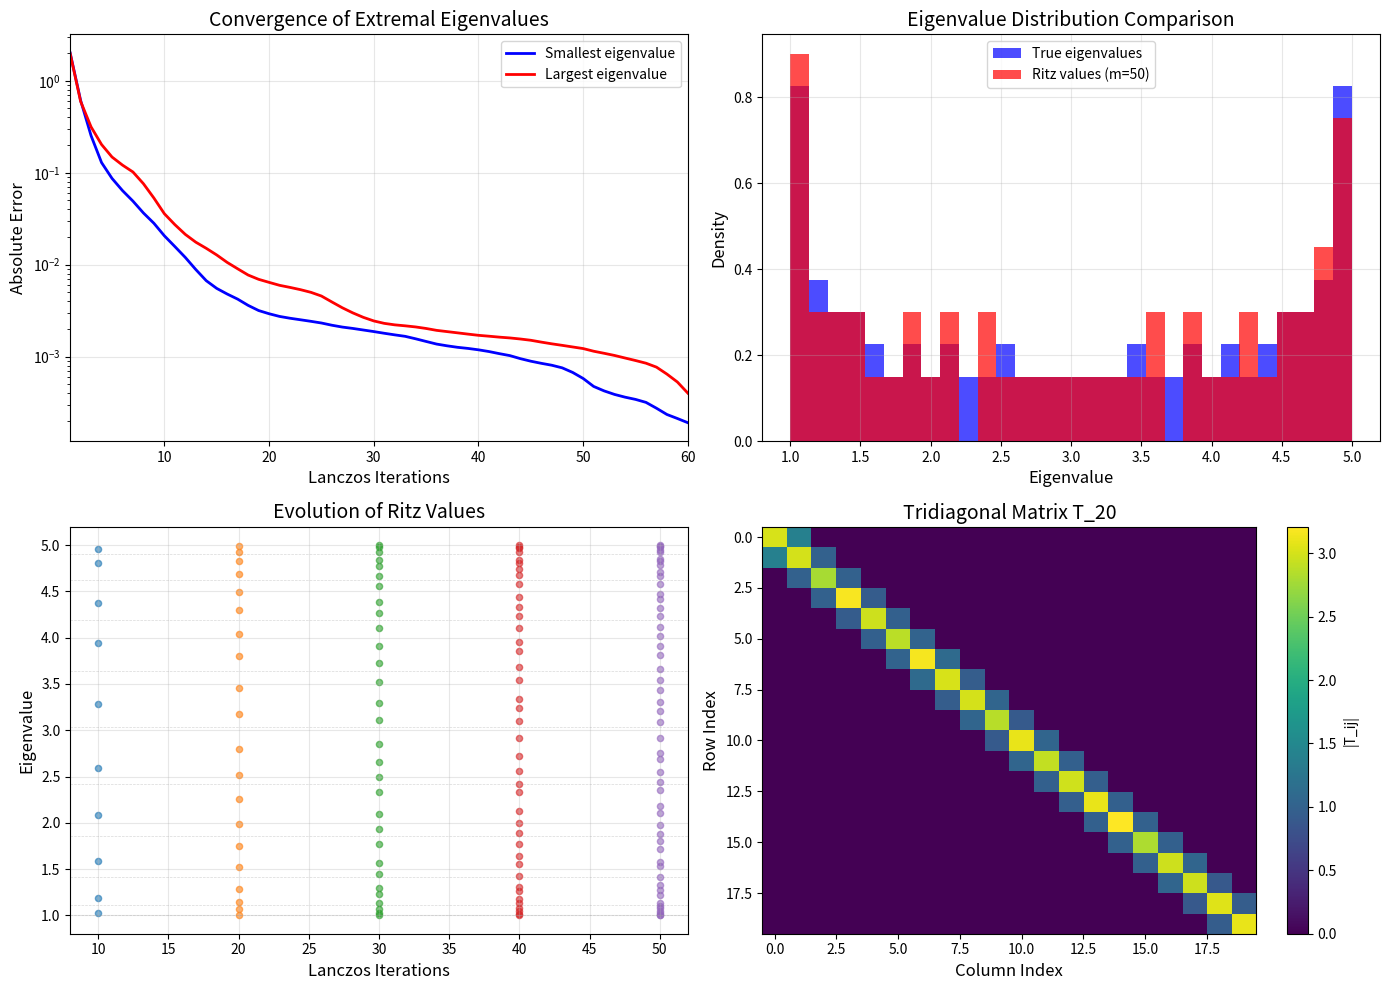

Recreate this plot in Python.
import numpy as np
import matplotlib.pyplot as plt
from scipy.linalg import eigh_tridiagonal
from scipy.sparse import diags
import warnings
warnings.filterwarnings('ignore')

np.random.seed(42)

def lanczos_algorithm(A, v0, m):
    """
    Lanczos algorithm for symmetric matrices.
    
    Parameters:
    -----------
    A : ndarray or sparse matrix
        Symmetric matrix of shape (n, n)
    v0 : ndarray
        Initial vector of shape (n,)
    m : int
        Number of Lanczos iterations
    
    Returns:
    --------
    alpha : ndarray
        Diagonal elements of tridiagonal matrix
    beta : ndarray
        Off-diagonal elements of tridiagonal matrix
    V : ndarray
        Matrix of Lanczos vectors
    """
    n = len(v0)
    
    # Initialize storage
    V = np.zeros((n, m + 1))
    alpha = np.zeros(m)
    beta = np.zeros(m + 1)
    
    # Normalize initial vector
    V[:, 0] = v0 / np.linalg.norm(v0)
    
    # Lanczos iteration
    for j in range(m):
        # Matrix-vector product
        w = A @ V[:, j]
        
        # Compute alpha_j
        alpha[j] = np.dot(V[:, j], w)
        
        # Orthogonalize against previous two vectors
        w = w - alpha[j] * V[:, j]
        if j > 0:
            w = w - beta[j] * V[:, j - 1]
        
        # Reorthogonalization (for numerical stability)
        for i in range(j + 1):
            w = w - np.dot(V[:, i], w) * V[:, i]
        
        # Compute beta_{j+1}
        beta[j + 1] = np.linalg.norm(w)
        
        # Check for breakdown
        if beta[j + 1] < 1e-12:
            print(f"Breakdown at iteration {j + 1}")
            return alpha[:j+1], beta[1:j+1], V[:, :j+1]
        
        # Normalize next vector
        V[:, j + 1] = w / beta[j + 1]
    
    return alpha, beta[1:m+1], V[:, :m]

def create_test_matrix(n, diagonal_shift=0):
    """
    Create a symmetric tridiagonal matrix (1D Laplacian).
    
    The matrix has the form:
    [ 2+d  -1    0   ...  0  ]
    [ -1   2+d  -1   ...  0  ]
    [  0   -1   2+d  ... -1  ]
    [ ...  ...  ...  ... ... ]
    [  0    0   -1   2+d    ]
    
    Eigenvalues are known analytically:
    lambda_k = 2 + d - 2*cos(k*pi/(n+1)), k = 1, ..., n
    """
    main_diag = (2 + diagonal_shift) * np.ones(n)
    off_diag = -1 * np.ones(n - 1)
    
    # Create sparse tridiagonal matrix
    A = diags([off_diag, main_diag, off_diag], [-1, 0, 1]).toarray()
    
    return A

def analytical_eigenvalues(n, diagonal_shift=0):
    """Compute analytical eigenvalues of the test matrix."""
    k = np.arange(1, n + 1)
    return 2 + diagonal_shift - 2 * np.cos(k * np.pi / (n + 1))

# Matrix parameters
n = 100  # Matrix size
diagonal_shift = 1.0

# Create test matrix
A = create_test_matrix(n, diagonal_shift)

# Compute true eigenvalues
true_eigenvalues = np.sort(analytical_eigenvalues(n, diagonal_shift))

print(f"Matrix size: {n} x {n}")
print(f"Eigenvalue range: [{true_eigenvalues[0]:.4f}, {true_eigenvalues[-1]:.4f}]")
print(f"Condition number estimate: {true_eigenvalues[-1]/true_eigenvalues[0]:.2f}")

# Initial random vector
v0 = np.random.randn(n)

# Number of Lanczos iterations to test
iterations = [10, 20, 30, 50]

# Store results
results = {}

for m in iterations:
    # Run Lanczos
    alpha, beta, V = lanczos_algorithm(A, v0, m)
    
    # Compute Ritz values from tridiagonal matrix
    if len(beta) > 0:
        ritz_values, _ = eigh_tridiagonal(alpha, beta[:-1] if len(beta) == len(alpha) else beta)
    else:
        ritz_values = alpha
    
    results[m] = np.sort(ritz_values)
    
    print(f"\nIterations: {m}")
    print(f"  Smallest Ritz value: {ritz_values.min():.6f} (true: {true_eigenvalues[0]:.6f})")
    print(f"  Largest Ritz value: {ritz_values.max():.6f} (true: {true_eigenvalues[-1]:.6f})")

# Detailed convergence study
max_iter = 60
convergence_data = []

for m in range(1, max_iter + 1):
    alpha, beta, V = lanczos_algorithm(A, v0, m)
    
    if len(beta) > 0 and len(alpha) > 1:
        ritz_values, _ = eigh_tridiagonal(alpha, beta[:-1] if len(beta) == len(alpha) else beta)
    else:
        ritz_values = alpha
    
    ritz_sorted = np.sort(ritz_values)
    
    # Track errors for extremal eigenvalues
    error_min = abs(ritz_sorted[0] - true_eigenvalues[0])
    error_max = abs(ritz_sorted[-1] - true_eigenvalues[-1])
    
    convergence_data.append({
        'iteration': m,
        'error_min': error_min,
        'error_max': error_max,
        'ritz_values': ritz_sorted.copy()
    })

convergence_data = convergence_data

# Create figure with subplots
fig = plt.figure(figsize=(14, 10))

# Plot 1: Convergence of extremal eigenvalues
ax1 = fig.add_subplot(2, 2, 1)
iterations_plot = [d['iteration'] for d in convergence_data]
errors_min = [d['error_min'] for d in convergence_data]
errors_max = [d['error_max'] for d in convergence_data]

ax1.semilogy(iterations_plot, errors_min, 'b-', linewidth=2, label='Smallest eigenvalue')
ax1.semilogy(iterations_plot, errors_max, 'r-', linewidth=2, label='Largest eigenvalue')
ax1.set_xlabel('Lanczos Iterations', fontsize=12)
ax1.set_ylabel('Absolute Error', fontsize=12)
ax1.set_title('Convergence of Extremal Eigenvalues', fontsize=14)
ax1.legend(fontsize=10)
ax1.grid(True, alpha=0.3)
ax1.set_xlim([1, max_iter])

# Plot 2: Spectrum comparison
ax2 = fig.add_subplot(2, 2, 2)
m_final = 50
alpha_f, beta_f, V_f = lanczos_algorithm(A, v0, m_final)
ritz_final, _ = eigh_tridiagonal(alpha_f, beta_f[:-1] if len(beta_f) == len(alpha_f) else beta_f)

ax2.hist(true_eigenvalues, bins=30, alpha=0.7, label='True eigenvalues', color='blue', density=True)
ax2.hist(ritz_final, bins=30, alpha=0.7, label=f'Ritz values (m={m_final})', color='red', density=True)
ax2.set_xlabel('Eigenvalue', fontsize=12)
ax2.set_ylabel('Density', fontsize=12)
ax2.set_title('Eigenvalue Distribution Comparison', fontsize=14)
ax2.legend(fontsize=10)
ax2.grid(True, alpha=0.3)

# Plot 3: Evolution of Ritz values
ax3 = fig.add_subplot(2, 2, 3)
for i, m in enumerate([10, 20, 30, 40, 50]):
    ritz_m = convergence_data[m-1]['ritz_values']
    ax3.scatter([m] * len(ritz_m), ritz_m, alpha=0.6, s=20, label=f'm={m}')

# Add true eigenvalues as horizontal lines for reference
for ev in true_eigenvalues[::10]:  # Every 10th eigenvalue
    ax3.axhline(y=ev, color='gray', linestyle='--', alpha=0.3, linewidth=0.5)

ax3.set_xlabel('Lanczos Iterations', fontsize=12)
ax3.set_ylabel('Eigenvalue', fontsize=12)
ax3.set_title('Evolution of Ritz Values', fontsize=14)
ax3.grid(True, alpha=0.3)

# Plot 4: Tridiagonal matrix structure
ax4 = fig.add_subplot(2, 2, 4)
m_show = 20
alpha_show, beta_show, _ = lanczos_algorithm(A, v0, m_show)

# Construct tridiagonal matrix for visualization
T = np.diag(alpha_show)
if len(beta_show) > 0:
    T += np.diag(beta_show[:-1] if len(beta_show) == len(alpha_show) else beta_show, k=1)
    T += np.diag(beta_show[:-1] if len(beta_show) == len(alpha_show) else beta_show, k=-1)

im = ax4.imshow(np.abs(T), cmap='viridis', aspect='auto')
plt.colorbar(im, ax=ax4, label='|T_ij|')
ax4.set_xlabel('Column Index', fontsize=12)
ax4.set_ylabel('Row Index', fontsize=12)
ax4.set_title(f'Tridiagonal Matrix T_{m_show}', fontsize=14)

plt.tight_layout()
plt.savefig('plot.png', dpi=150, bbox_inches='tight')
plt.show()

print("\nPlot saved to 'plot.png'")

# Demonstrate orthogonality preservation
m_test = 50
alpha_t, beta_t, V_t = lanczos_algorithm(A, v0, m_test)

# Check orthogonality: V^T V should be identity
orthogonality_error = np.linalg.norm(V_t.T @ V_t - np.eye(m_test))
print(f"Orthogonality error (||V^T V - I||): {orthogonality_error:.2e}")

# Check that T = V^T A V
T_test = np.diag(alpha_t)
T_test += np.diag(beta_t[:-1], k=1)
T_test += np.diag(beta_t[:-1], k=-1)

projection_error = np.linalg.norm(V_t.T @ A @ V_t - T_test)
print(f"Projection error (||V^T A V - T||): {projection_error:.2e}")

# Find the 5 smallest and 5 largest eigenvalues
m_compute = 40
alpha_c, beta_c, V_c = lanczos_algorithm(A, v0, m_compute)
ritz_c, ritz_vecs = eigh_tridiagonal(alpha_c, beta_c[:-1])

# Sort and compare
ritz_sorted = np.sort(ritz_c)
true_sorted = np.sort(true_eigenvalues)

print("Comparison of 5 smallest eigenvalues:")
print("-" * 45)
print(f"{'True':>12} {'Lanczos':>12} {'Error':>12}")
print("-" * 45)
for i in range(5):
    error = abs(true_sorted[i] - ritz_sorted[i])
    print(f"{true_sorted[i]:12.6f} {ritz_sorted[i]:12.6f} {error:12.2e}")

print("\nComparison of 5 largest eigenvalues:")
print("-" * 45)
print(f"{'True':>12} {'Lanczos':>12} {'Error':>12}")
print("-" * 45)
for i in range(5):
    idx = -(i + 1)
    error = abs(true_sorted[idx] - ritz_sorted[idx])
    print(f"{true_sorted[idx]:12.6f} {ritz_sorted[idx]:12.6f} {error:12.2e}")